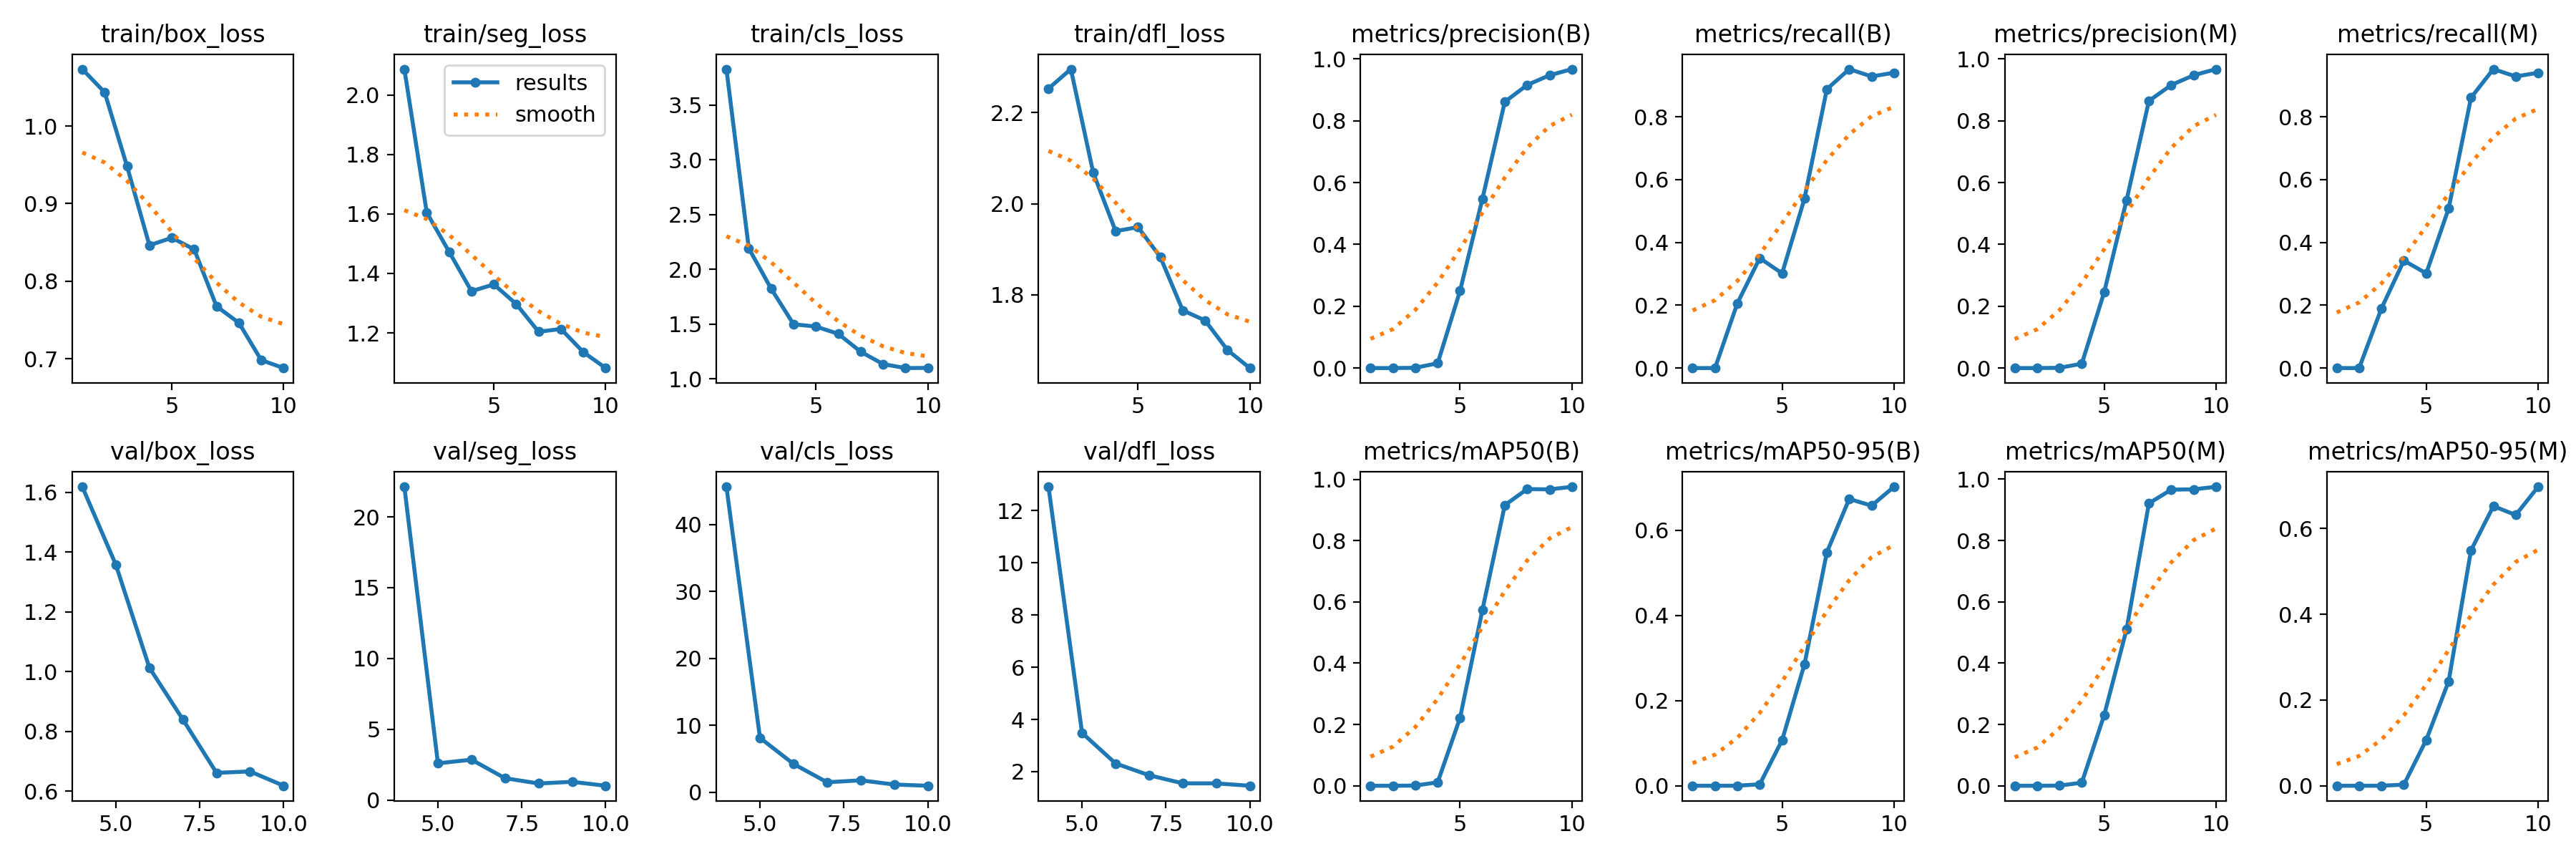

The file beside this chart, header and first rows:
epoch, time, train/box_loss, train/seg_loss, train/cls_loss, train/dfl_loss, metrics/precision(B), metrics/recall(B), metrics/mAP50(B), metrics/mAP50-95(B), metrics/precision(M), metrics/recall(M), metrics/mAP50(M), metrics/mAP50-95(M), val/box_loss, val/seg_loss, val/cls_loss, val/dfl_loss, lr/pg0, lr/pg1, lr/pg2
1, 31.62, 1.073, 2.087, 3.827, 2.253, 0, 0, 0, 0, 0, 0, 0, 0, nan, nan, nan, nan, 0.06806, 0.0037, 0.0037
2, 36.7, 1.043, 1.605, 2.191, 2.295, 0, 0, 0, 0, 0, 0, 0, 0, nan, nan, nan, nan, 0.03448, 0.006761, 0.006761
3, 41.55, 0.9481, 1.473, 1.823, 2.068, 0.00087, 0.2064, 0.00052, 0.00015, 0.0008, 0.1905, 0.00044, 0.00012, nan, nan, nan, nan, 0.008328, 0.008328, 0.008328
4, 46.41, 0.8463, 1.34, 1.498, 1.94, 0.01552, 0.3501, 0.0113, 0.00341, 0.01406, 0.3422, 0.01014, 0.00252, 1.619, 22.12, 45.62, 12.92, 0.007302, 0.007302, 0.007302
5, 51.22, 0.8559, 1.363, 1.477, 1.949, 0.25, 0.3016, 0.2216, 0.107, 0.2456, 0.3016, 0.2306, 0.107, 1.358, 2.6, 8.102, 3.483, 0.006276, 0.006276, 0.006276
6, 56.03, 0.8411, 1.297, 1.411, 1.883, 0.5477, 0.5397, 0.5738, 0.2855, 0.5433, 0.5079, 0.5098, 0.2434, 1.013, 2.859, 4.206, 2.312, 0.00525, 0.00525, 0.00525
7, 60.84, 0.7677, 1.204, 1.248, 1.766, 0.8614, 0.888, 0.9157, 0.5483, 0.8645, 0.861, 0.9213, 0.5488, 0.8397, 1.55, 1.467, 1.861, 0.004224, 0.004224, 0.004224
8, 65.68, 0.7463, 1.213, 1.134, 1.744, 0.916, 0.952, 0.9681, 0.6736, 0.916, 0.952, 0.9659, 0.6519, 0.6617, 1.178, 1.761, 1.552, 0.003198, 0.003198, 0.003198
9, 70.48, 0.6982, 1.135, 1.098, 1.679, 0.9474, 0.9286, 0.9671, 0.6578, 0.9474, 0.9286, 0.9669, 0.6313, 0.6663, 1.295, 1.13, 1.55, 0.002172, 0.002172, 0.002172
10, 75.28, 0.688, 1.082, 1.1, 1.639, 0.9674, 0.9405, 0.9756, 0.7021, 0.9674, 0.9405, 0.9751, 0.697, 0.6185, 1.018, 0.9479, 1.459, 0.001146, 0.001146, 0.001146
